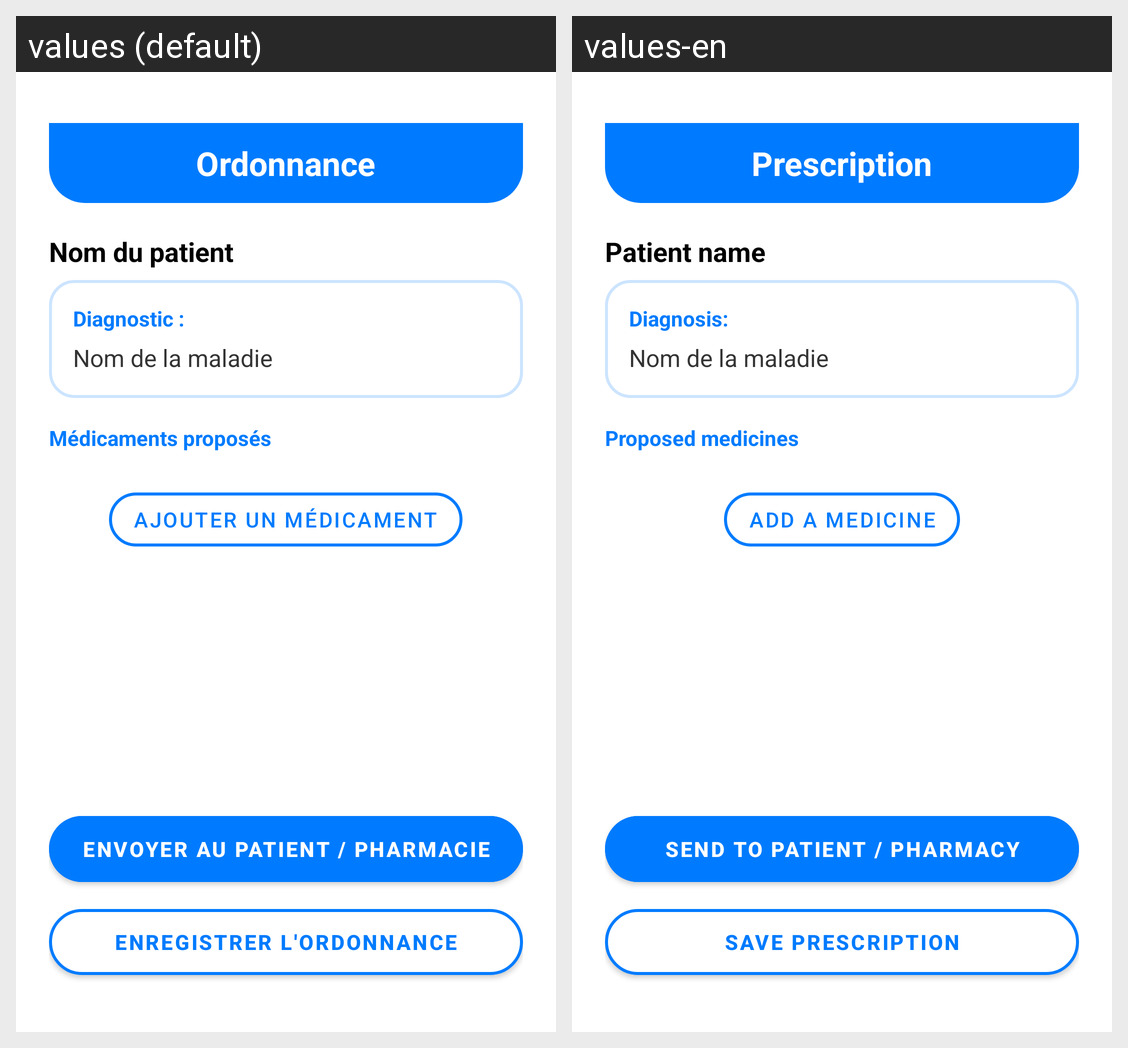

Translations of the strings shown on this Android screen, per locale in the grid:
Android screen res/layout/activity_ordonnance.xml rendered under 2 locales, left to right: values (default), values-en. Device: Nexus 5 (rendered at 1080×1920; each locale shown at half size, 540×960, under a caption strip naming it); theme Theme.ProjetMediAssist.
Strings drawn on this screen, with the default value and each locale's value (text and hints the layout hard-codes, and strings that could not be matched under every locale, appear in the picture but are not listed):

ordonnance_title
  values: Ordonnance
  values-en: Prescription

ordonnance_patient_label
  values: Nom du patient
  values-en: Patient name

ordonnance_diagnostic_label
  values: Diagnostic :
  values-en: Diagnosis:

ordonnance_medicaments_section
  values: Médicaments proposés
  values-en: Proposed medicines

ordonnance_btn_add_medicament
  values: Ajouter un médicament
  values-en: Add a medicine

ordonnance_btn_send
  values: Envoyer au patient / pharmacie
  values-en: Send to patient / pharmacy

ordonnance_btn_save
  values: Enregistrer l'ordonnance
  values-en: Save prescription
